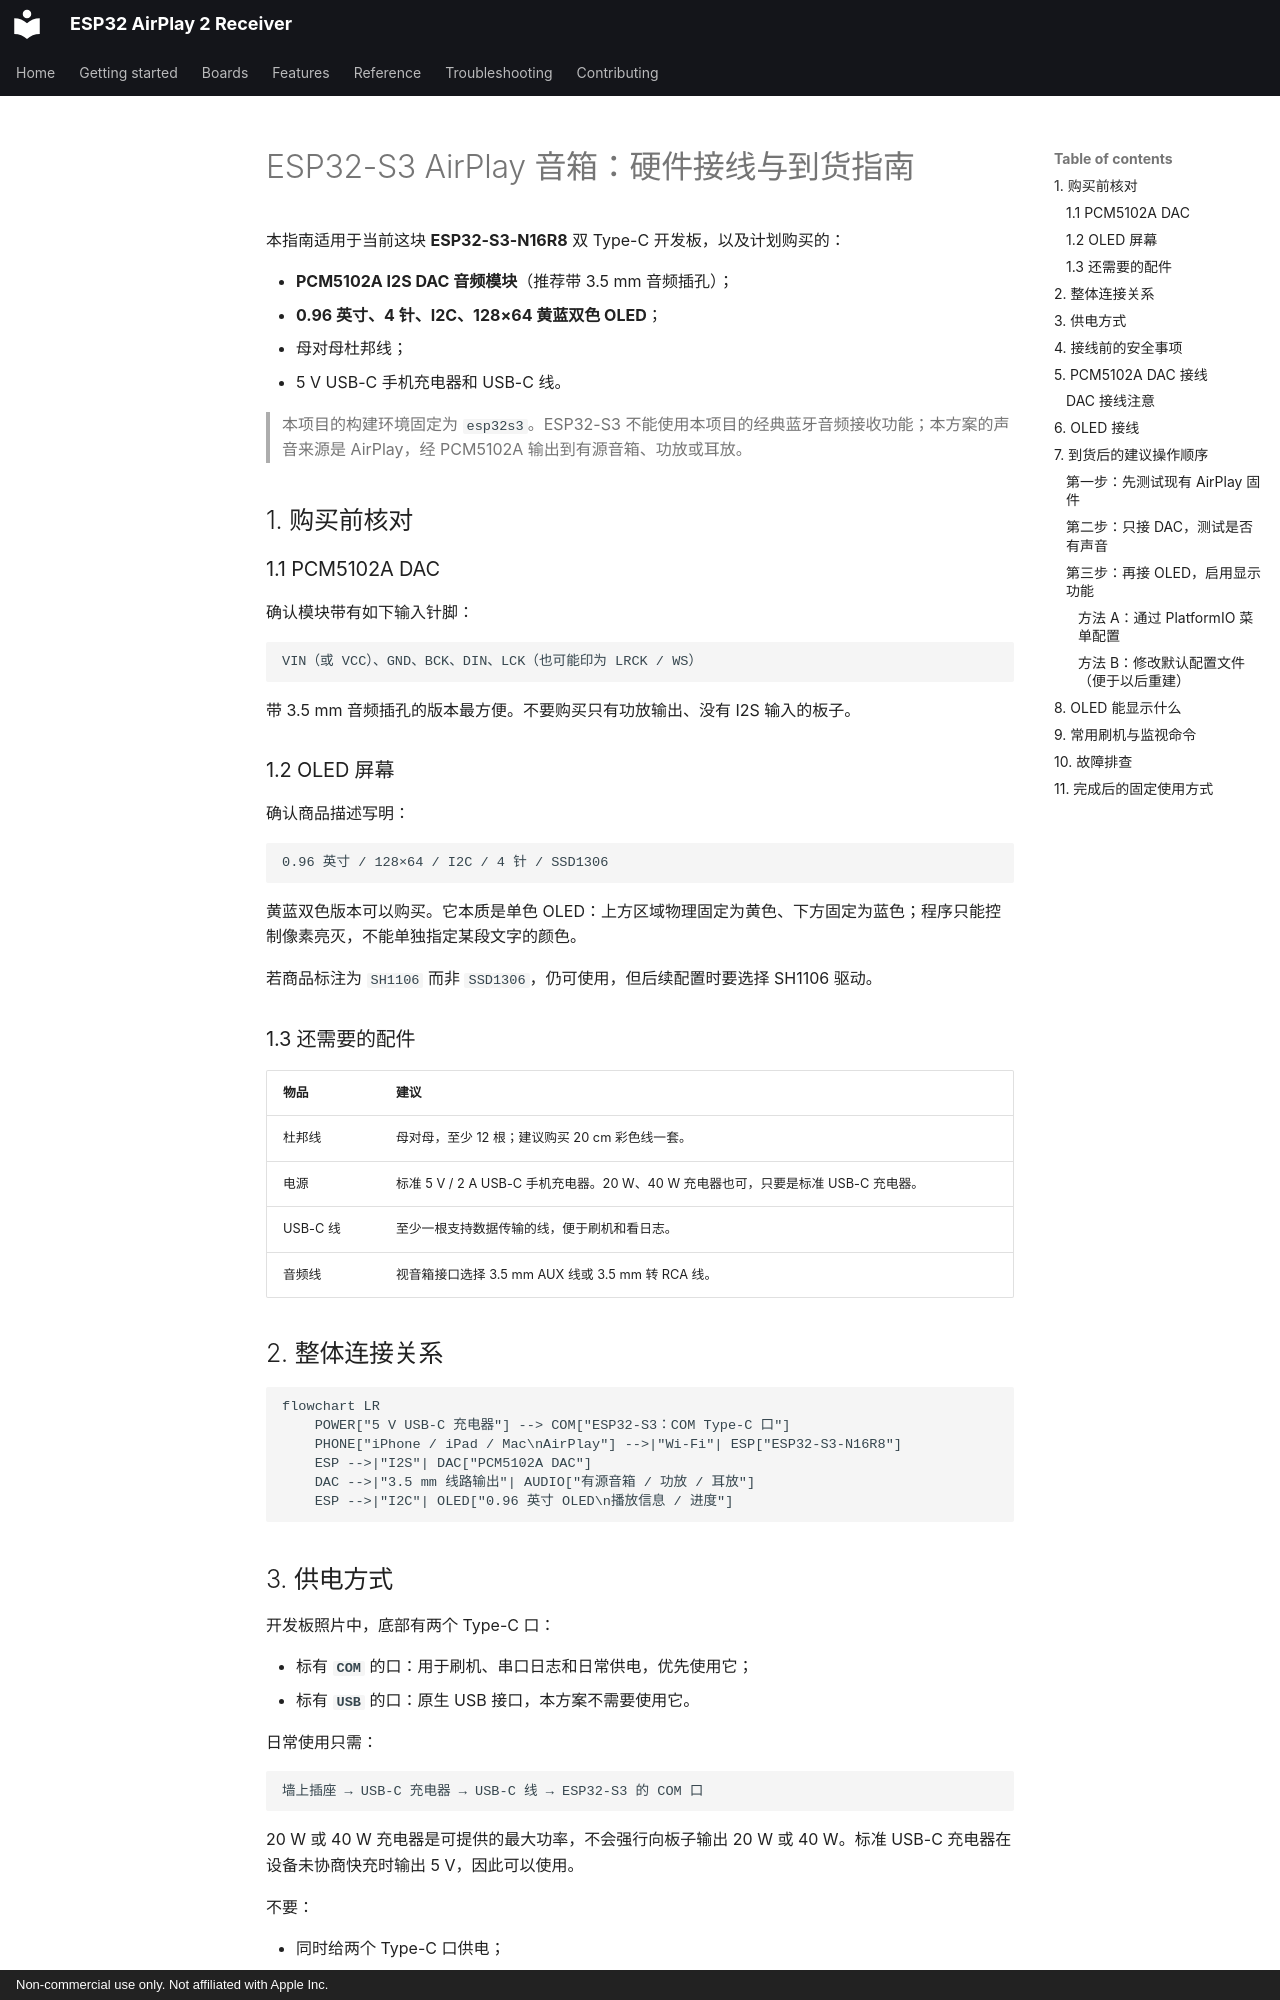

repository: wenghaoping/esp32-s3-airplay · page: ESP32-S3-AirPlay-硬件接线与到货指南/index.html · generator: mkdocs · copyright: Non-commercial use only. Not affiliated with Apple Inc.

# ESP32-S3 AirPlay 音箱：硬件接线与到货指南

本指南适用于当前这块 **ESP32-S3-N16R8** 双 Type-C 开发板，以及计划购买的：

- **PCM5102A I2S DAC 音频模块**（推荐带 3.5 mm 音频插孔）；
- **0.96 英寸、4 针、I2C、128×64 黄蓝双色 OLED**；
- 母对母杜邦线；
- 5 V USB-C 手机充电器和 USB-C 线。

> 本项目的构建环境固定为 `esp32s3`。ESP32-S3 不能使用本项目的经典蓝牙音频接收功能；本方案的声音来源是 AirPlay，经 PCM5102A 输出到有源音箱、功放或耳放。

## 1. 购买前核对

### 1.1 PCM5102A DAC

确认模块带有如下输入针脚：

```text
VIN（或 VCC）、GND、BCK、DIN、LCK（也可能印为 LRCK / WS）
```

带 3.5 mm 音频插孔的版本最方便。不要购买只有功放输出、没有 I2S 输入的板子。

### 1.2 OLED 屏幕

确认商品描述写明：

```text
0.96 英寸 / 128×64 / I2C / 4 针 / SSD1306
```

黄蓝双色版本可以购买。它本质是单色 OLED：上方区域物理固定为黄色、下方固定为蓝色；程序只能控制像素亮灭，不能单独指定某段文字的颜色。

若商品标注为 `SH1106` 而非 `SSD1306`，仍可使用，但后续配置时要选择 SH1106 驱动。

### 1.3 还需要的配件

| 物品 | 建议 |
| --- | --- |
| 杜邦线 | 母对母，至少 12 根；建议购买 20 cm 彩色线一套。 |
| 电源 | 标准 5 V / 2 A USB-C 手机充电器。20 W、40 W 充电器也可，只要是标准 USB-C 充电器。 |
| USB-C 线 | 至少一根支持数据传输的线，便于刷机和看日志。 |
| 音频线 | 视音箱接口选择 3.5 mm AUX 线或 3.5 mm 转 RCA 线。 |

## 2. 整体连接关系

```mermaid
flowchart LR
    POWER["5 V USB-C 充电器"] --> COM["ESP32-S3：COM Type-C 口"]
    PHONE["iPhone / iPad / Mac\nAirPlay"] -->|"Wi-Fi"| ESP["ESP32-S3-N16R8"]
    ESP -->|"I2S"| DAC["PCM5102A DAC"]
    DAC -->|"3.5 mm 线路输出"| AUDIO["有源音箱 / 功放 / 耳放"]
    ESP -->|"I2C"| OLED["0.96 英寸 OLED\n播放信息 / 进度"]
```

## 3. 供电方式

开发板照片中，底部有两个 Type-C 口：

- 标有 **`COM`** 的口：用于刷机、串口日志和日常供电，优先使用它；
- 标有 **`USB`** 的口：原生 USB 接口，本方案不需要使用它。

日常使用只需：

```text
墙上插座 → USB-C 充电器 → USB-C 线 → ESP32-S3 的 COM 口
```

20 W 或 40 W 充电器是可提供的最大功率，不会强行向板子输出 20 W 或 40 W。标准 USB-C 充电器在设备未协商快充时输出 5 V，因此可以使用。

不要：

- 同时给两个 Type-C 口供电；
- 同时从 Type-C 和 `5V` 针脚接两路电源；
- 将裸 3.7 V 锂电池直接接入 `5V` 或 USB-C；
- 使用将输出强制设为 9 V 或 12 V 的快充诱骗线。
